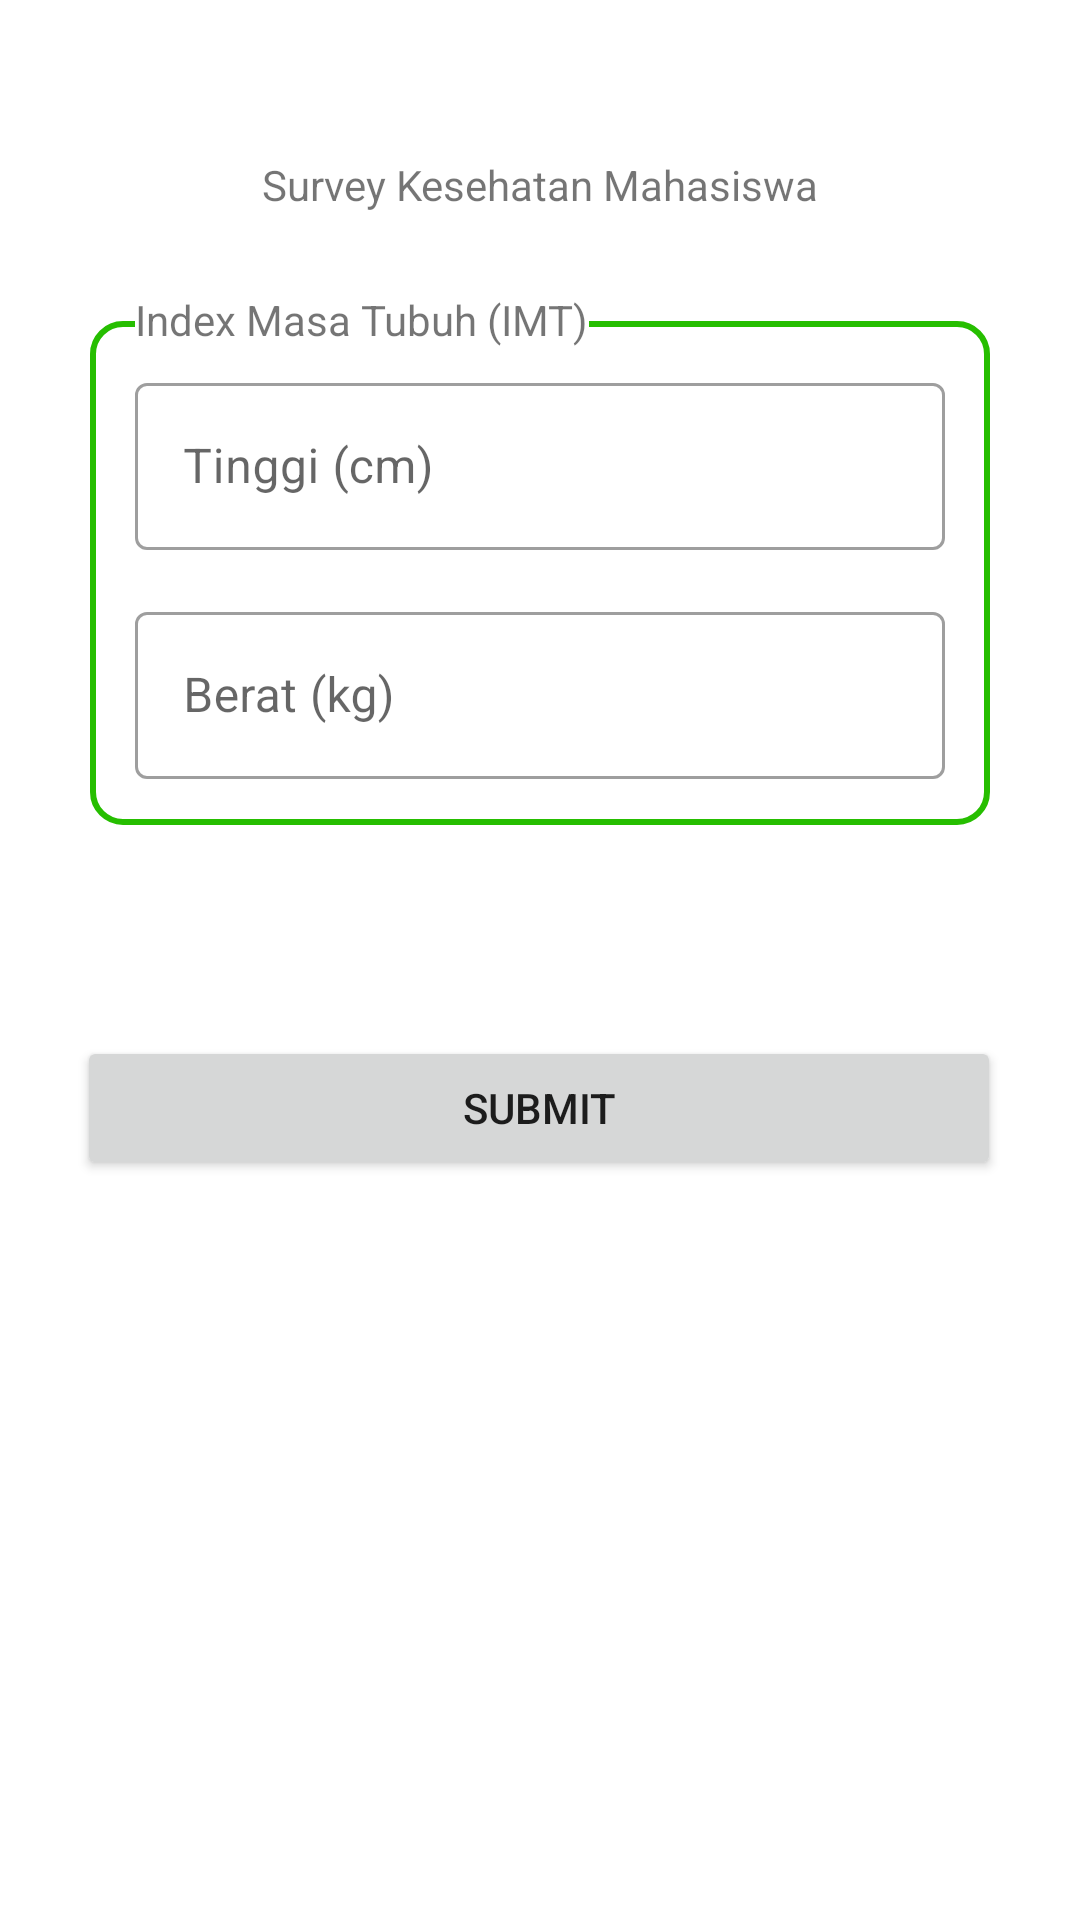

Reconstruct the res/layout file that produces this screen, plus the resources it refers to.
<!-- AndroidManifest.xml: application theme Theme.ASAH -->
<!-- res/layout/activity_survey.xml -->
<?xml version="1.0" encoding="utf-8"?>
<LinearLayout xmlns:android="http://schemas.android.com/apk/res/android"
    xmlns:app="http://schemas.android.com/apk/res-auto"
    xmlns:tools="http://schemas.android.com/tools"
    android:layout_width="match_parent"
    android:layout_height="match_parent"
    tools:context=".Survey">

    <androidx.constraintlayout.widget.ConstraintLayout
        android:layout_width="match_parent"
        android:layout_height="match_parent"
        android:orientation="vertical">

        <com.google.android.material.textfield.TextInputLayout
            android:id="@+id/layout_input_berat"
            style="@style/Widget.MaterialComponents.TextInputLayout.OutlinedBox"
            android:layout_width="270dp"
            android:layout_height="wrap_content"
            android:hint="Berat (kg)"
            app:layout_constraintBottom_toBottomOf="@+id/textView2"
            app:layout_constraintEnd_toEndOf="@+id/textView2"
            app:layout_constraintStart_toStartOf="@+id/textView2"
            app:layout_constraintTop_toBottomOf="@+id/layout_input_tinggi"
            app:layout_constraintVertical_bias="0.9">

            <com.google.android.material.textfield.TextInputEditText
                android:id="@+id/input_berat"
                android:layout_width="match_parent"
                android:layout_height="wrap_content" />
        </com.google.android.material.textfield.TextInputLayout>

        <com.google.android.material.textfield.TextInputLayout
            android:id="@+id/layout_input_tinggi"
            style="@style/Widget.MaterialComponents.TextInputLayout.OutlinedBox"
            android:layout_width="270dp"
            android:layout_height="wrap_content"
            android:hint="Tinggi (cm)"
            app:layout_constraintBottom_toTopOf="@+id/layout_input_berat"
            app:layout_constraintEnd_toEndOf="@+id/textView2"
            app:layout_constraintStart_toStartOf="@+id/textView2"
            app:layout_constraintTop_toTopOf="@+id/textView2">

            <com.google.android.material.textfield.TextInputEditText
                android:id="@+id/input_tinggi"
                android:layout_width="match_parent"
                android:layout_height="wrap_content" />
        </com.google.android.material.textfield.TextInputLayout>

        <TextView
            android:id="@+id/textMain"
            android:layout_width="wrap_content"
            android:layout_height="wrap_content"
            android:text="Survey Kesehatan Mahasiswa"
            app:layout_constraintBottom_toBottomOf="parent"
            app:layout_constraintEnd_toEndOf="parent"
            app:layout_constraintStart_toStartOf="parent"
            app:layout_constraintTop_toTopOf="parent"
            app:layout_constraintVertical_bias="0.084" />

        <TextView
            android:id="@+id/textView2"
            android:layout_width="300dp"
            android:layout_height="168dp"
            android:layout_marginTop="36dp"
            android:background="@drawable/rect_container_textfield"
            app:layout_constraintEnd_toEndOf="parent"
            app:layout_constraintStart_toStartOf="parent"
            app:layout_constraintTop_toBottomOf="@+id/textMain" />

        <TextView
            android:id="@+id/imt_text"
            android:layout_width="wrap_content"
            android:layout_height="wrap_content"
            android:background="?attr/colorOnPrimary"
            android:text="Index Masa Tubuh (IMT)"
            app:layout_constraintBottom_toBottomOf="@+id/textView2"
            app:layout_constraintEnd_toEndOf="@+id/textView2"
            app:layout_constraintHorizontal_bias="0.101"
            app:layout_constraintStart_toStartOf="@+id/textView2"
            app:layout_constraintTop_toBottomOf="@+id/textMain"
            app:layout_constraintVertical_bias="0.14" />

        <Button
            android:id="@+id/submit"
            android:layout_width="308dp"
            android:layout_height="48dp"
            android:text="Submit"
            app:layout_constraintBottom_toBottomOf="parent"
            app:layout_constraintEnd_toEndOf="parent"
            app:layout_constraintHorizontal_bias="0.495"
            app:layout_constraintStart_toStartOf="parent"
            app:layout_constraintTop_toBottomOf="@+id/textView2"
            app:layout_constraintVertical_bias="0.222" />


    </androidx.constraintlayout.widget.ConstraintLayout>

</LinearLayout>
<!-- resources referenced by this layout -->
<resources>
  <!-- drawable rect_container_textfield (drawable) -->
  <?xml version="1.0" encoding="utf-8"?>
  <selector xmlns:android="http://schemas.android.com/apk/res/android">
      <item>
          <shape>
              <solid android:color="@android:color/transparent"></solid>
              <stroke android:width="2dp" android:color="@color/green"></stroke>
              <corners android:radius="10dp"></corners>
          </shape>
      </item>
  </selector>
  <style name="Theme.ASAH" parent="Theme.MaterialComponents.DayNight.DarkActionBar">
          
          <item name="colorPrimary">#26BE00</item>
          <item name="colorPrimaryVariant">@color/purple_700</item>
          <item name="colorOnPrimary">@color/white</item>
          
          <item name="colorSecondary">@color/teal_200</item>
          <item name="colorSecondaryVariant">@color/teal_700</item>
          <item name="colorOnSecondary">@color/black</item>
          
          <item name="android:statusBarColor">?attr/colorPrimaryVariant</item>
          
      </style>
  <color name="green">#FF26BE00</color>
  <color name="purple_700">#FF3700B3</color>
  <color name="white">#FFFFFFFF</color>
  <color name="teal_200">#FF03DAC5</color>
  <color name="teal_700">#FF018786</color>
  <color name="black">#FF000000</color>
</resources>
